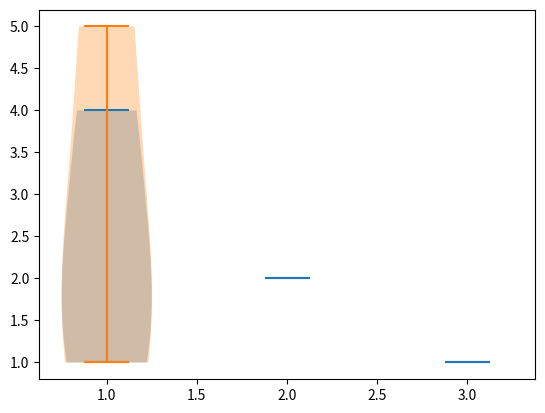

Reproduce this figure in Python.
def plot():
    try:
        import matplotlib.pyplot as plt
        import seaborn as sns
        import pandas as pd
        import numpy as np
    except ModuleNotFoundError:
        return

    fig, ax = plt.subplots()

    plt.violinplot([[1, 2, 4], 2, 1])
    ax.violinplot([1, 2, 5])

    plt.show()


plot()
